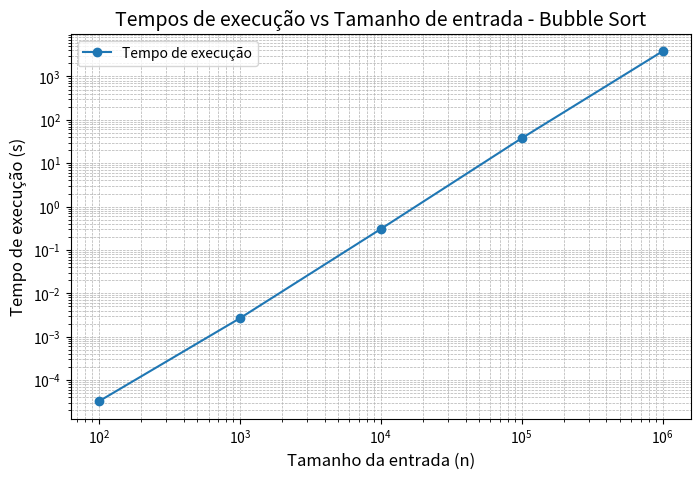

The script that saved this image:
import matplotlib.pyplot as plt

# Medir tempos de execução para diferentes tamanhos de entrada
entradas = [100, 1000, 10000, 100000, 1000000]
tempos = [0.000032225, 0.00264575, 0.302856, 37.5406955, 3806.859645]

# Criar o gráfico
plt.figure(figsize=(8, 5))
plt.plot(entradas, tempos, marker='o', label="Tempo de execução")
plt.xscale("log")  # Escala logarítmica para o eixo X, se necessário
plt.yscale("log")  # Escala logarítmica para o eixo Y
plt.title("Tempos de execução vs Tamanho de entrada - Bubble Sort", fontsize=14)
plt.xlabel("Tamanho da entrada (n)", fontsize=12)
plt.ylabel("Tempo de execução (s)", fontsize=12)
plt.grid(True, which="both", linestyle="--", linewidth=0.5)  # Grade em escala logarítmica
plt.legend()
plt.show()
